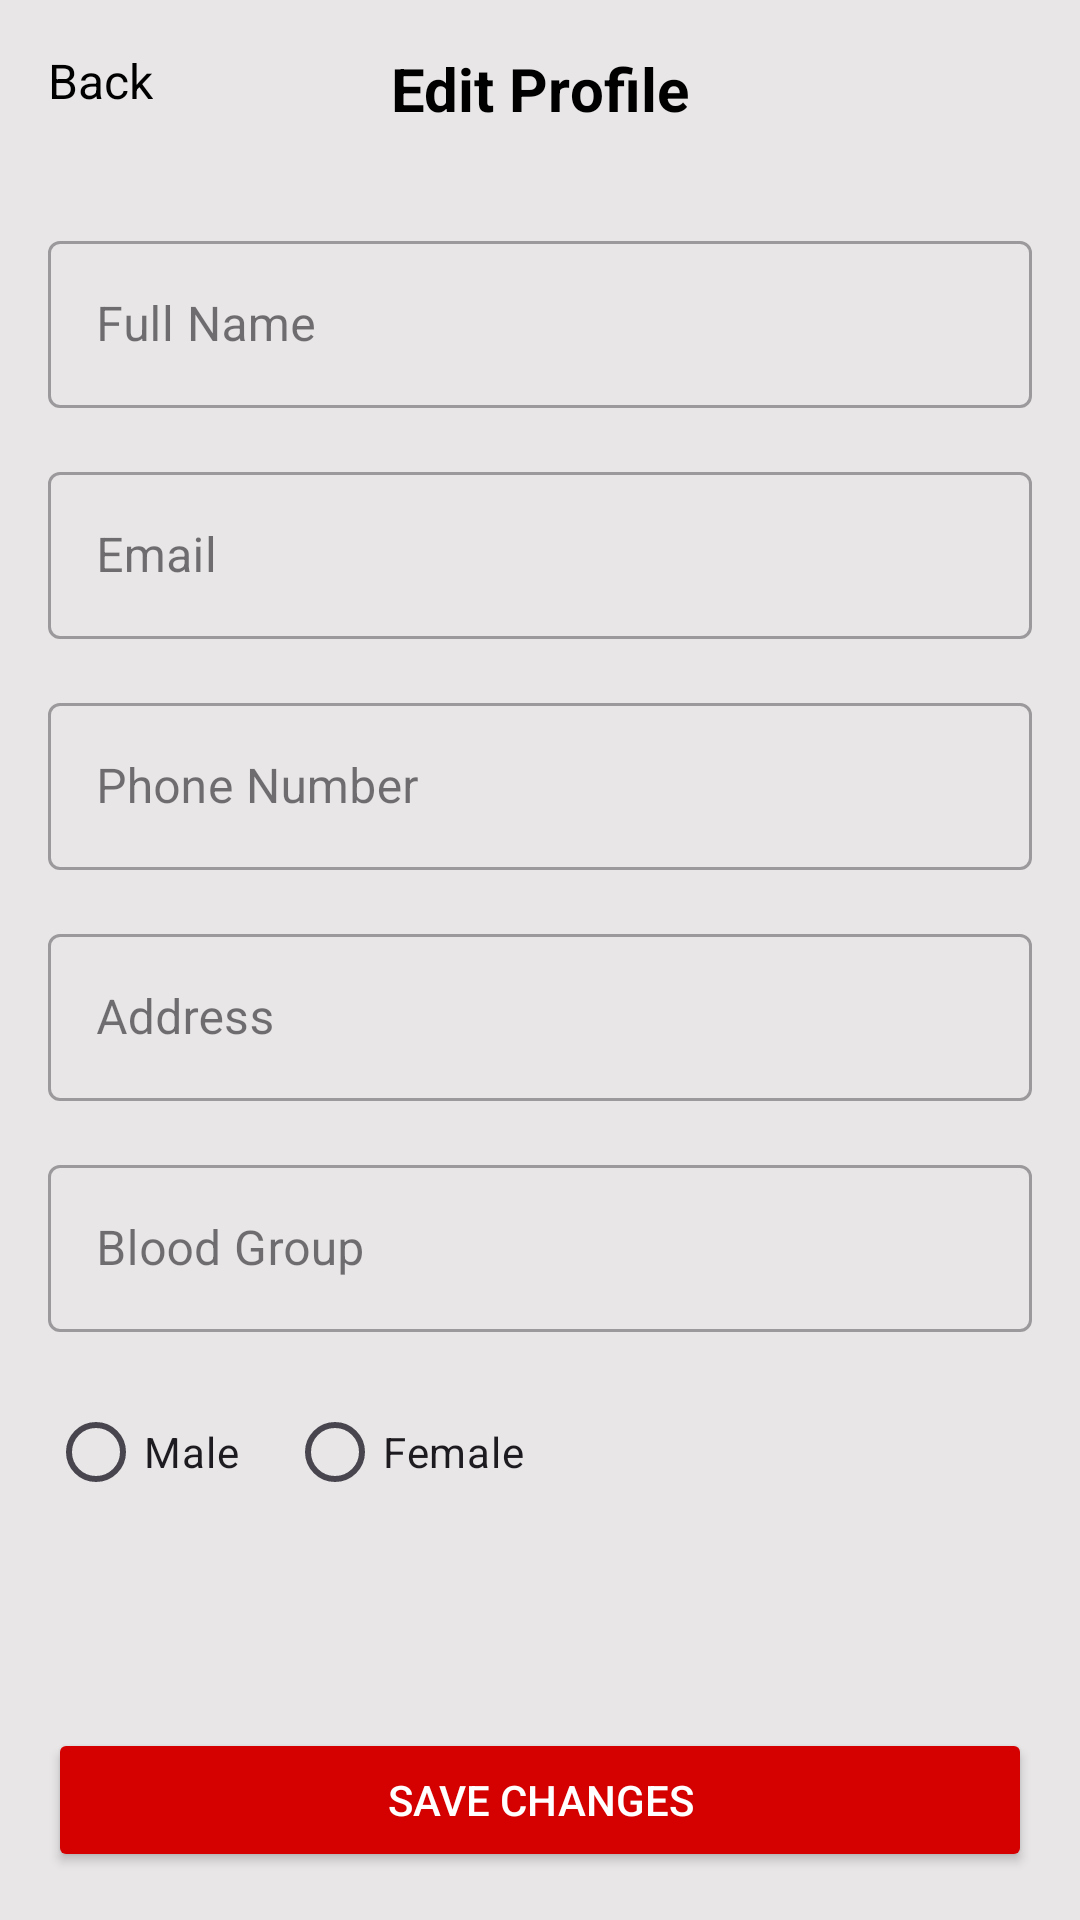

Reconstruct the res/layout file that produces this screen, plus the resources it refers to.
<!-- AndroidManifest.xml: application theme Theme.Blood_Aid -->
<!-- res/layout/activity_change_detail.xml -->
<?xml version="1.0" encoding="utf-8"?>
<androidx.constraintlayout.widget.ConstraintLayout
    xmlns:android="http://schemas.android.com/apk/res/android"
    xmlns:app="http://schemas.android.com/apk/res-auto"
    android:id="@+id/main"
    xmlns:tools="http://schemas.android.com/tools"
    android:layout_width="match_parent"
    android:layout_height="match_parent"
    android:background="@color/lightWhite"
    tools:context=".ui.activity.ChangeDetailActivity">

    <TextView
        android:id="@+id/backButton"
        android:layout_width="wrap_content"
        android:layout_height="wrap_content"
        android:text="Back"
        android:textColor="#000000"
        android:textSize="16sp"
        android:layout_marginStart="16dp"
        android:layout_marginTop="16dp"
        app:layout_constraintStart_toStartOf="parent"
        app:layout_constraintTop_toTopOf="parent" />

    <TextView
        android:id="@+id/editProfileTitle"
        android:layout_width="wrap_content"
        android:layout_height="wrap_content"
        android:text="Edit Profile"
        android:textColor="#000000"
        android:textSize="20sp"
        android:textStyle="bold"
        android:layout_marginTop="16dp"
        app:layout_constraintStart_toStartOf="parent"
        app:layout_constraintEnd_toEndOf="parent"
        app:layout_constraintTop_toTopOf="parent" />

    <ScrollView
        android:layout_width="match_parent"
        android:layout_height="0dp"
        android:layout_marginTop="16dp"
        android:layout_marginBottom="16dp"
        app:layout_constraintTop_toBottomOf="@id/editProfileTitle"
        app:layout_constraintBottom_toTopOf="@id/saveButton">

        <LinearLayout
            android:layout_width="match_parent"
            android:layout_height="wrap_content"
            android:orientation="vertical"
            android:padding="16dp">

            <com.google.android.material.textfield.TextInputLayout
                android:layout_width="match_parent"
                android:layout_height="wrap_content"
                android:layout_marginBottom="16dp"
                style="@style/Widget.MaterialComponents.TextInputLayout.OutlinedBox">

                <com.google.android.material.textfield.TextInputEditText
                    android:id="@+id/nameInput"
                    android:layout_width="match_parent"
                    android:layout_height="wrap_content"
                    android:hint="Full Name"/>
            </com.google.android.material.textfield.TextInputLayout>

            <com.google.android.material.textfield.TextInputLayout
                android:layout_width="match_parent"
                android:layout_height="wrap_content"
                android:layout_marginBottom="16dp"
                style="@style/Widget.MaterialComponents.TextInputLayout.OutlinedBox">

                <com.google.android.material.textfield.TextInputEditText
                    android:id="@+id/emailInput"
                    android:layout_width="match_parent"
                    android:layout_height="wrap_content"
                    android:hint="Email"
                    android:inputType="textEmailAddress"/>
            </com.google.android.material.textfield.TextInputLayout>

            <com.google.android.material.textfield.TextInputLayout
                android:layout_width="match_parent"
                android:layout_height="wrap_content"
                android:layout_marginBottom="16dp"
                style="@style/Widget.MaterialComponents.TextInputLayout.OutlinedBox">

                <com.google.android.material.textfield.TextInputEditText
                    android:id="@+id/phoneInput"
                    android:layout_width="match_parent"
                    android:layout_height="wrap_content"
                    android:hint="Phone Number"
                    android:inputType="phone"/>
            </com.google.android.material.textfield.TextInputLayout>

            <com.google.android.material.textfield.TextInputLayout
                android:layout_width="match_parent"
                android:layout_height="wrap_content"
                android:layout_marginBottom="16dp"
                style="@style/Widget.MaterialComponents.TextInputLayout.OutlinedBox">

                <com.google.android.material.textfield.TextInputEditText
                    android:id="@+id/addressInput"
                    android:layout_width="match_parent"
                    android:layout_height="wrap_content"
                    android:hint="Address"/>
            </com.google.android.material.textfield.TextInputLayout>

            <com.google.android.material.textfield.TextInputLayout
                android:layout_width="match_parent"
                android:layout_height="wrap_content"
                android:layout_marginBottom="16dp"
                style="@style/Widget.MaterialComponents.TextInputLayout.OutlinedBox">

                <com.google.android.material.textfield.TextInputEditText
                    android:id="@+id/bloodGroupInput"
                    android:layout_width="match_parent"
                    android:layout_height="wrap_content"
                    android:hint="Blood Group"/>
            </com.google.android.material.textfield.TextInputLayout>

            <RadioGroup
                android:id="@+id/genderRadioGroup"
                android:layout_width="match_parent"
                android:layout_height="wrap_content"
                android:orientation="horizontal"
                android:layout_marginBottom="16dp">

                <RadioButton
                    android:id="@+id/maleRadioButton"
                    android:layout_width="wrap_content"
                    android:layout_height="wrap_content"
                    android:text="Male"
                    android:layout_marginEnd="16dp"/>

                <RadioButton
                    android:id="@+id/femaleRadioButton"
                    android:layout_width="wrap_content"
                    android:layout_height="wrap_content"
                    android:text="Female"/>
            </RadioGroup>

        </LinearLayout>
    </ScrollView>

    <Button
        android:id="@+id/saveButton"
        android:layout_width="match_parent"
        android:layout_height="wrap_content"
        android:layout_margin="16dp"
        android:backgroundTint="@color/red"
        android:text="Save Changes"
        android:textColor="@color/white"
        app:layout_constraintBottom_toBottomOf="parent"/>

</androidx.constraintlayout.widget.ConstraintLayout>
<!-- resources referenced by this layout -->
<resources>
  <color name="lightWhite">#E8E6E6</color>
  <color name="red">#D50000</color>
  <color name="white">#FFFFFFFF</color>
  <style name="Theme.Blood_Aid" parent="Base.Theme.Blood_Aid" />
  <style name="Base.Theme.Blood_Aid" parent="Theme.Material3.DayNight.NoActionBar">
          
          
      </style>
</resources>
